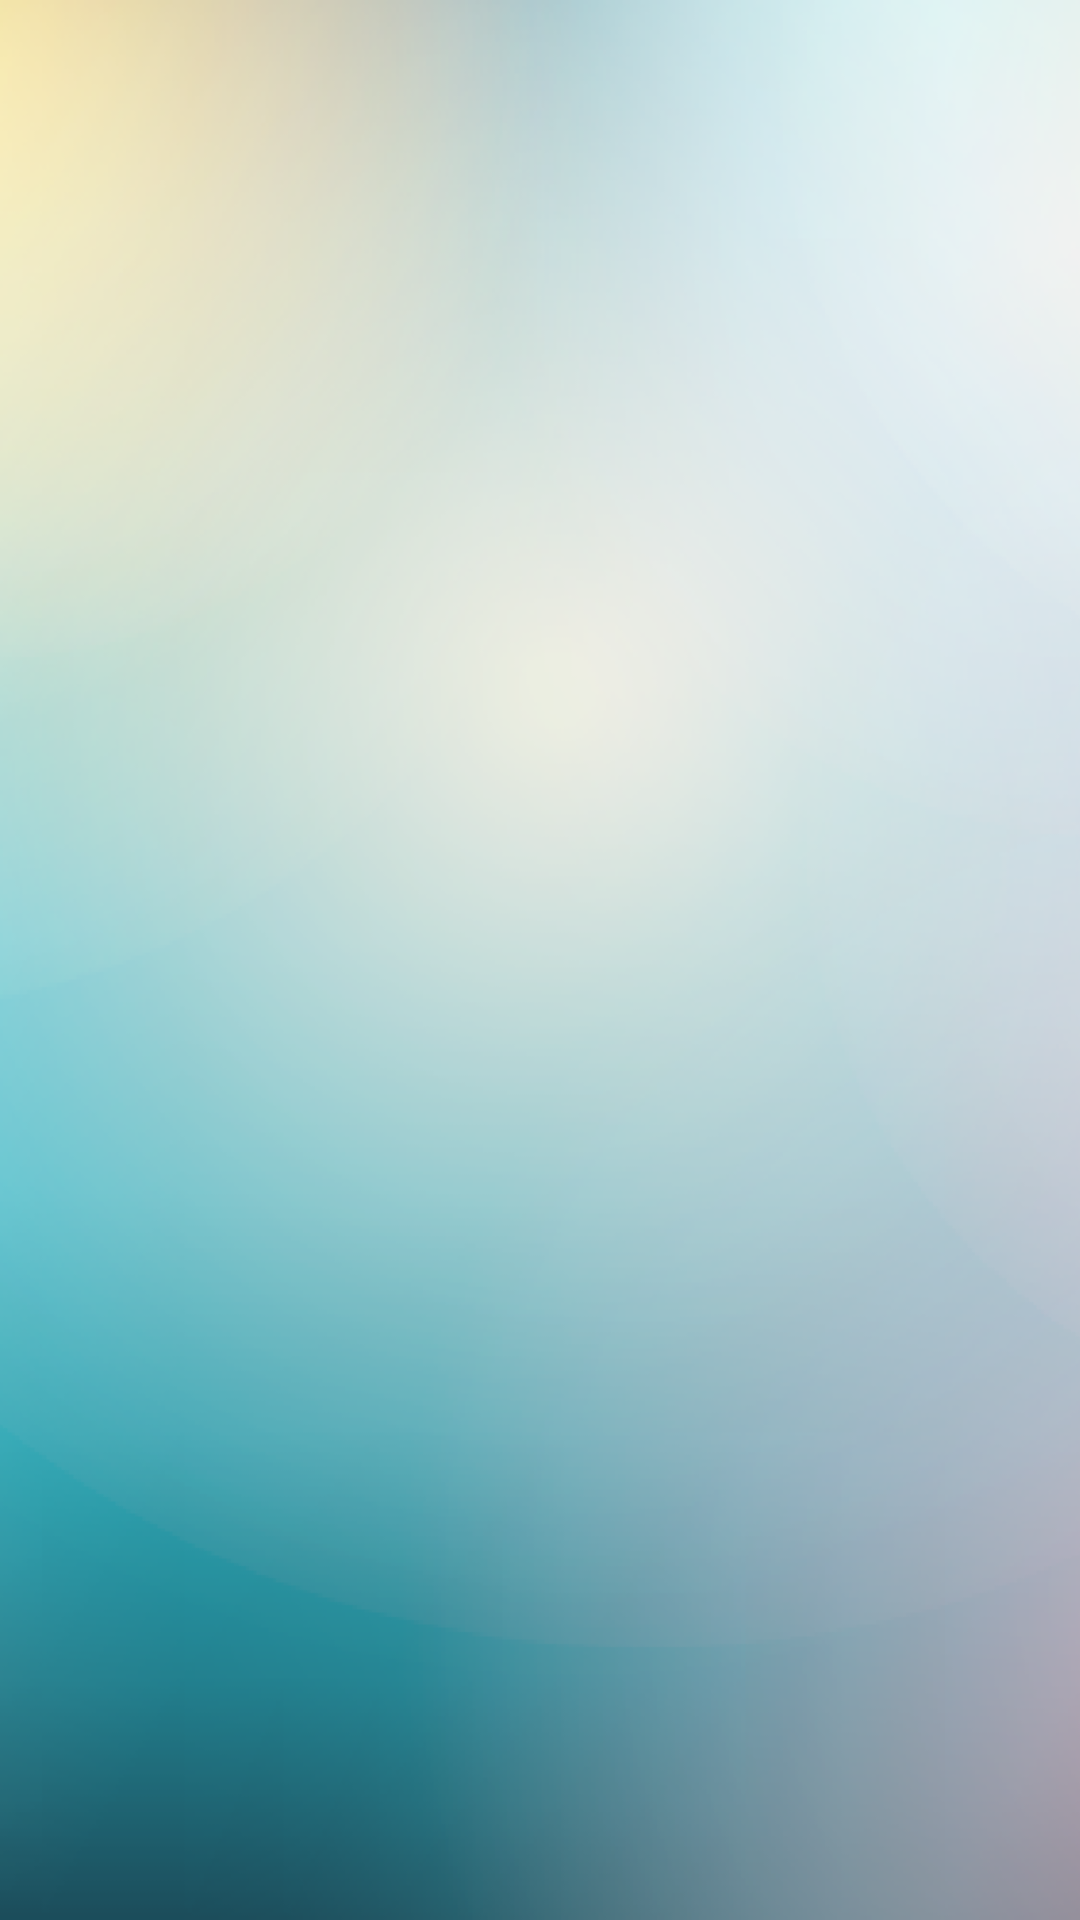

Write the Android layout XML for this screen, with the resource values it uses.
<!-- AndroidManifest.xml: application theme Theme.AppCompat.DayNight.NoActionBar -->
<!-- res/layout/activity_claim_main.xml -->
<?xml version="1.0" encoding="utf-8"?>
<androidx.constraintlayout.widget.ConstraintLayout xmlns:android="http://schemas.android.com/apk/res/android"
    xmlns:app="http://schemas.android.com/apk/res-auto"
    xmlns:tools="http://schemas.android.com/tools"
    android:layout_width="match_parent"
    android:background="@drawable/newbackground"
    android:layout_height="match_parent"
    tools:context=".CLAIM.ClaimMainActivity">

</androidx.constraintlayout.widget.ConstraintLayout>
<!-- resources referenced by this layout -->
<resources>
  <!-- drawable newbackground: png bitmap (drawable, 109420 bytes) -->
</resources>
